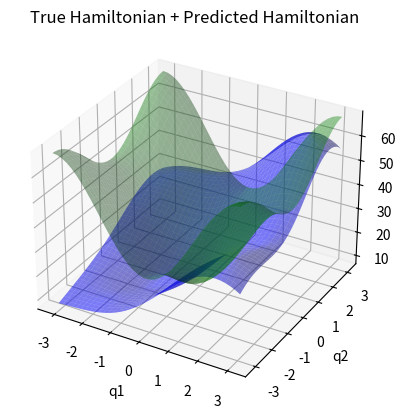

The matplotlib source for this figure:
#!/usr/bin/env python3
# -*- coding: utf-8 -*-
"""
Created on Mon Mar 30 14:54:37 2026

@author: Familie_Wenting
"""

import numpy as np
import matplotlib.pyplot as plt

# Define the function we want to approximate

def H(q1, q2, p1, p2, m=1.0, l=1.0, g=9.81):
    delta = q1 - q2
    kinetic = (p1**2 + 2*p2**2 - 2*p1*p2*np.cos(delta)) / (1 + np.sin(delta)**2)
    kinetic *= 1/(2*m*l**2)
    potential = m*g*l*(4 - 2*np.cos(q1) - np.cos(q2))
    return kinetic + potential

# Define the Gaussian Matrix
def gaussian_matrix(X, centers, sigma):
    Phi = np.zeros((len(X), len(centers)))
    for i, c in enumerate(centers):
        diff = X - c
        dist2 = np.sum(diff**2, axis=1)
        Phi[:, i] = np.exp(-dist2/(2*sigma**2))
    return Phi








# Data----------------------------------------------------------------------------------------------------------------------------------------
N = 50

q1 = np.random.uniform(-np.pi, np.pi, N)
q2 = np.random.uniform(-np.pi, np.pi, N)
p1 = np.random.uniform(-5, 5, N)
p2 = np.random.uniform(-5, 5, N)

X = np.column_stack([q1, q2, p1, p2])
Z = H(q1, q2, p1, p2)

# Gaussian centers
num_centers = 250
centers = X[np.random.choice(N, num_centers, replace=True)]
sigma = 2.0


# Calculate the weights
Phi = gaussian_matrix(X, centers, sigma)
w = np.linalg.lstsq(Phi, Z, rcond=None)[0]







# Make the grid for plotting----------------------------------------------------------------------------------------------------------------------------------------
q1_vals = np.linspace(-np.pi, np.pi, 40)
q2_vals = np.linspace(-np.pi, np.pi, 40)

Q1, Q2 = np.meshgrid(q1_vals, q2_vals)

# Flatten grid
q1_flat = Q1.reshape(-1)
q2_flat = Q2.reshape(-1)
p1_flat = np.zeros_like(q1_flat)
p2_flat = np.zeros_like(q1_flat)

X_new = np.column_stack([q1_flat, q2_flat, p1_flat, p2_flat])




# Values for plotting ----------------------------------------------------------------------------------------------------------------------------------------
# Predict the Hamiltonian 
Phi_new = gaussian_matrix(X_new, centers, sigma)
Z_pred = (Phi_new @ w).reshape(Q1.shape)

# True values on grid
Z_true = H(Q1, Q2, 0, 0)

# Calculate the error
error = np.linalg.norm(Z_true - Z_pred) / np.sqrt(Z_pred.size)
print("The normalized error per sample point is:", error)








# Plot----------------------------------------------------------------------------------------------------------------------------------------
fig = plt.figure()
ax = fig.add_subplot(111, projection='3d')

ax.plot_surface(Q1, Q2, Z_true, alpha=0.4, color = 'green')
ax.plot_surface(Q1, Q2, Z_pred, alpha=0.5, color = 'blue')
ax.set_title("True Hamiltonian + Predicted Hamiltonian")

ax.set_xlabel("q1")
ax.set_ylabel("q2")
ax.set_zlabel("H")

plt.show()
